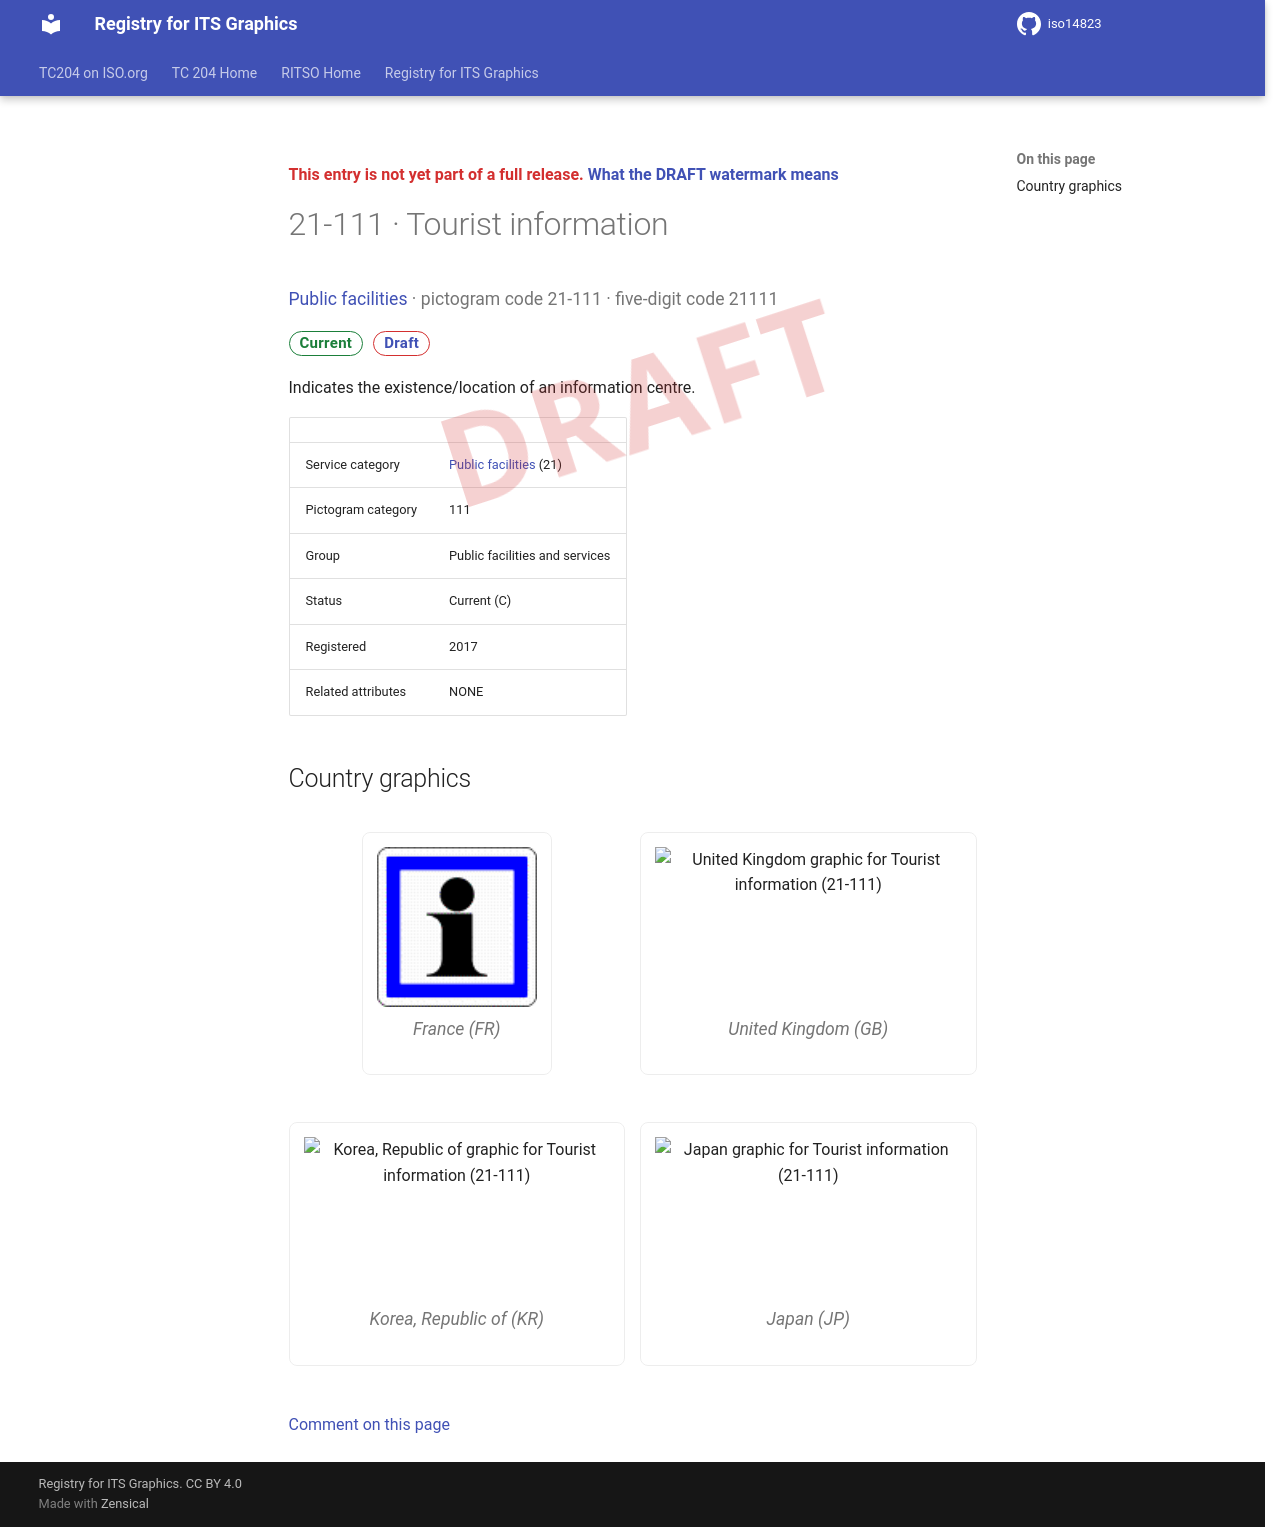

repository: k-vaughn/iso14823 · page: v0.1.0-alpha.1/signs/21-111/index.html · generator: mkdocs

<div class="draft4-watermark" aria-hidden="true"></div>

<p class="draft-note">This entry is not yet part of a full release. <a href="../#draft-watermark">What the DRAFT watermark means</a></p>

# 21-111 · Tourist information

<p class="sign-kicker"><a href="../categories/21/">Public facilities</a> · pictogram code 21-111 · five-digit code 21111</p>
<p class="sign-chips"><span class="chip chip-current">Current</span> <a class="chip chip-draft" href="../#draft-watermark">Draft</a></p>
<p>Indicates the existence/location of an information centre.</p>
| | |
| --- | --- |
| Service category | <a href="../categories/21/">Public facilities</a> (21) |
| Pictogram category | 111 |
| Group | Public facilities and services |
| Status | Current (C) |
| Registered | 2017 |
| Related attributes | NONE |

## Country graphics

<div class="sign-grid">
<figure class="sign-card">
<img src="../graphics/fr/21-111.png" alt="France graphic for Tourist information (21-111)" loading="lazy">

<figcaption>France (FR)</figcaption>
</figure>
<figure class="sign-card">
<img src="../graphics/gb/21-111.png" alt="United Kingdom graphic for Tourist information (21-111)" loading="lazy">

<figcaption>United Kingdom (GB)</figcaption>
</figure>
<figure class="sign-card">
<img src="../graphics/kr/21-111.png" alt="Korea, Republic of graphic for Tourist information (21-111)" loading="lazy">

<figcaption>Korea, Republic of (KR)</figcaption>
</figure>
<figure class="sign-card">
<img src="../graphics/jp/21-111.png" alt="Japan graphic for Tourist information (21-111)" loading="lazy">

<figcaption>Japan (JP)</figcaption>
</figure>
</div>

[Comment on this page](https://github.com/k-vaughn/iso14823/issues/new?template=page-feedback.yml&title=%5BPage+feedback%5D+21-111+%C2%B7+Tourist+information&page-title=21-111+%C2%B7+Tourist+information&page-path=signs%2F21-111.md)
